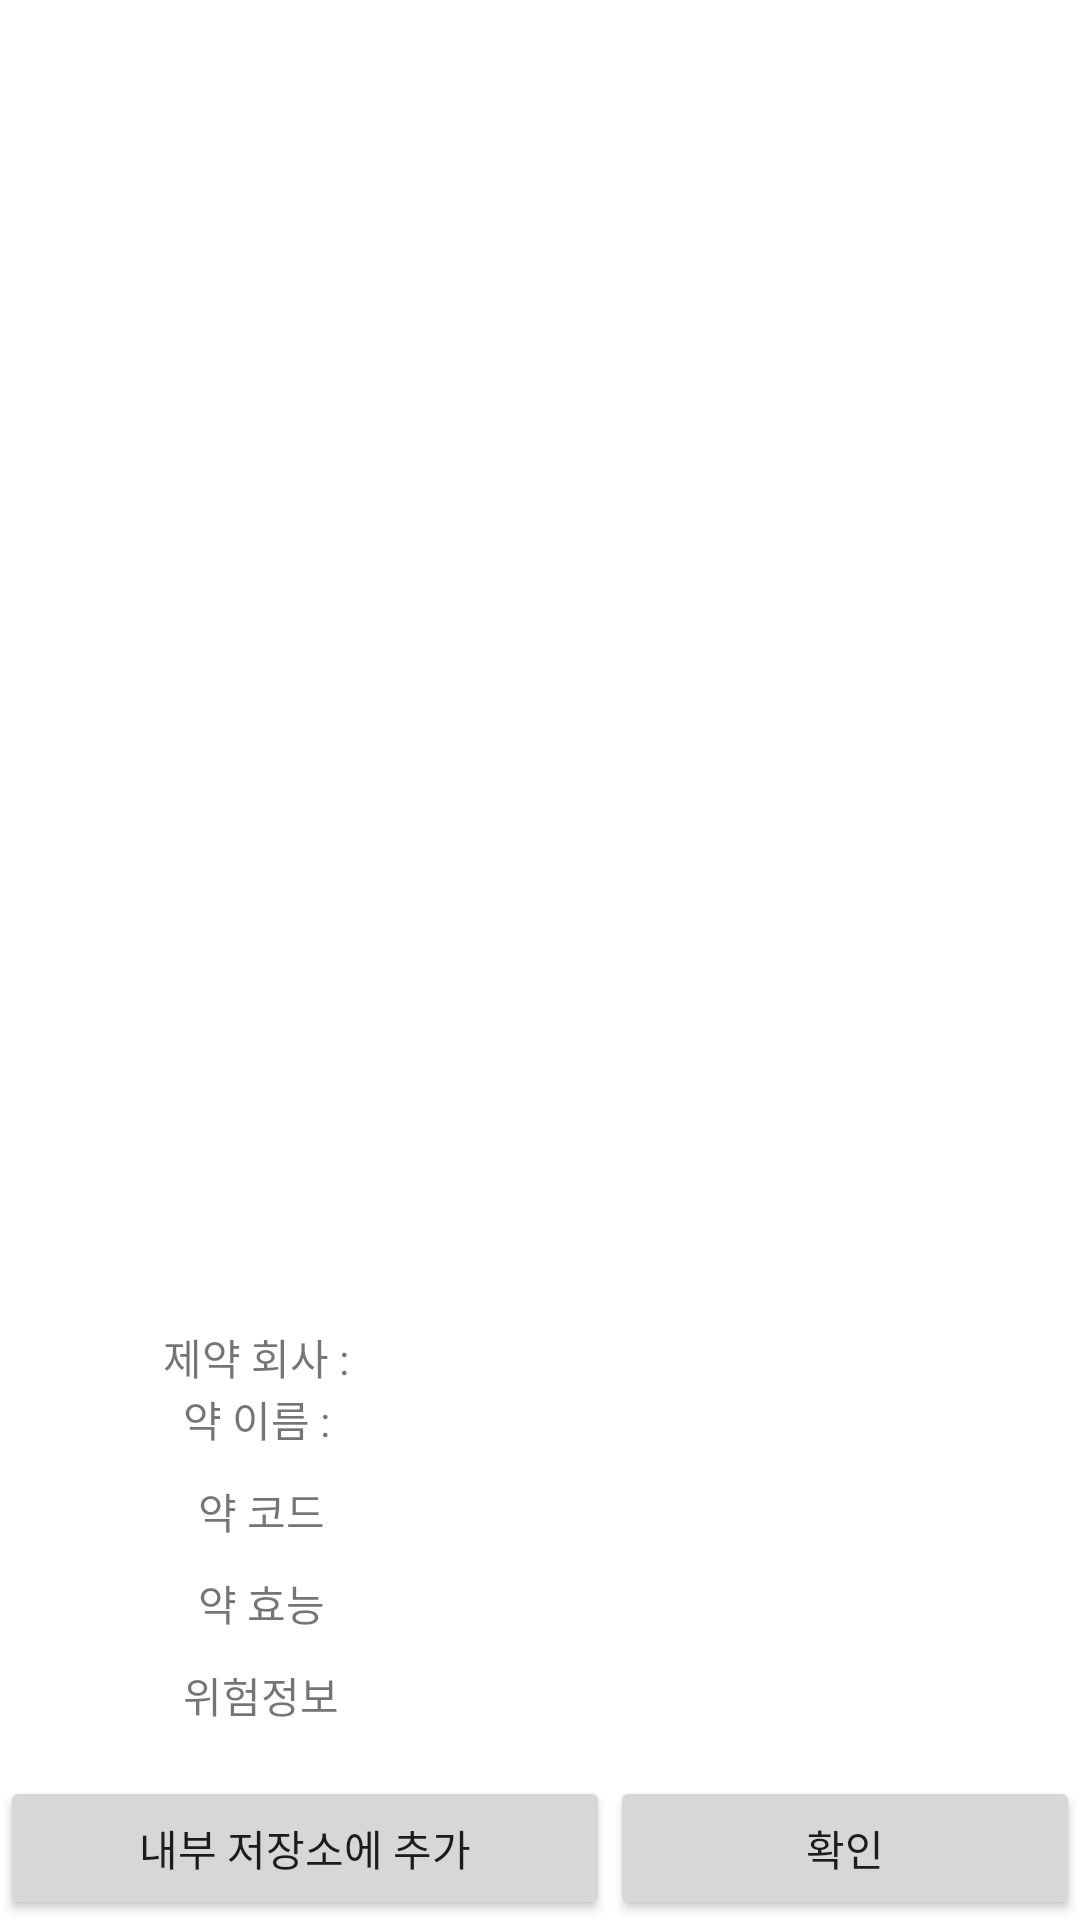

Write the Android layout XML for this screen, with the resource values it uses.
<!-- AndroidManifest.xml: application theme Theme.AIapplication -->
<!-- res/layout/activity_result.xml -->
<?xml version="1.0" encoding="utf-8"?>
<LinearLayout xmlns:android="http://schemas.android.com/apk/res/android"
    xmlns:app="http://schemas.android.com/apk/res-auto"
    xmlns:tools="http://schemas.android.com/tools"
    android:layout_width="match_parent"
    android:layout_height="match_parent"
    android:orientation="vertical"
    tools:context=".layout.MedicineResultActivity">

    <LinearLayout
        android:layout_width="match_parent"
        android:layout_height="match_parent"
        android:layout_weight="1">

        <ImageView
            android:id="@+id/medicine_image"
            android:layout_width="match_parent"
            android:layout_height="match_parent" />

    </LinearLayout>

    <LinearLayout
        android:layout_width="match_parent"
        android:layout_height="wrap_content"
        android:orientation="vertical"
        android:gravity="center">

        <TableLayout
            android:id="@+id/tableLayout"
            android:layout_width="286dp"
            android:layout_height="150dp"
            android:layout_marginTop="8dp"
            app:layout_constraintBottom_toBottomOf="parent"
            app:layout_constraintEnd_toEndOf="parent"
            app:layout_constraintStart_toStartOf="parent"
            app:layout_constraintTop_toBottomOf="@+id/imageView"
            app:layout_constraintVertical_bias="0.12">

            <TableRow
                android:id="@+id/medicine_company_layout"
                android:layout_width="match_parent"
                android:layout_height="match_parent">

                <TextView
                    android:layout_width="100dp"
                    android:layout_height="match_parent"
                    android:gravity="center"
                    android:text="제약 회사 : " />

                <TextView
                    android:id="@+id/medicine_company"
                    android:layout_width="186dp"
                    android:layout_height="match_parent"
                    android:gravity="center" />
            </TableRow>

            <TableRow
                android:id="@+id/medicine_name_layout"
                android:layout_width="match_parent"
                android:layout_height="match_parent">

                <TextView
                    android:layout_width="100dp"
                    android:layout_height="match_parent"
                    android:gravity="center"
                    android:text="약 이름 : " />

                <TextView
                    android:id="@+id/medicine_name"
                    android:layout_width="186dp"
                    android:layout_height="match_parent"
                    android:gravity="center" />
            </TableRow>

            <TableRow
                android:layout_width="match_parent"
                android:layout_height="10dp">

                <TextView
                    android:layout_width="match_parent"
                    android:layout_height="10dp" />
            </TableRow>

            <TableRow
                android:id="@+id/medicine_code_layout"
                android:layout_width="match_parent"
                android:layout_height="match_parent">

                <TextView
                    android:layout_width="100dp"
                    android:layout_height="match_parent"
                    android:gravity="center"
                    android:text="약 코드" />

                <TextView
                    android:id="@+id/medicine_code"
                    android:layout_width="186dp"
                    android:layout_height="match_parent" />
            </TableRow>

            <TableRow
                android:layout_width="match_parent"
                android:layout_height="10dp">

                <TextView
                    android:layout_width="match_parent"
                    android:layout_height="10dp" />
            </TableRow>

            <TableRow
                android:id="@+id/medicine_effect_layout"
                android:layout_width="match_parent"
                android:layout_height="match_parent">

                <TextView
                    android:layout_width="100dp"
                    android:layout_height="match_parent"
                    android:gravity="center"
                    android:text="약 효능" />

                <TextView
                    android:id="@+id/medicine_effect"
                    android:layout_width="186dp"
                    android:layout_height="match_parent" />
            </TableRow>

            <TableRow
                android:layout_width="match_parent"
                android:layout_height="10dp">

                <TextView
                    android:layout_width="match_parent"
                    android:layout_height="10dp" />
            </TableRow>

            <TableRow
                android:id="@+id/dangerous_layout"
                android:layout_width="match_parent"
                android:layout_height="match_parent">

                <TextView
                    android:layout_width="100dp"
                    android:layout_height="match_parent"
                    android:gravity="center"
                    android:text="위험정보" />

                <TextView
                    android:id="@+id/dangerous"
                    android:layout_width="186dp"
                    android:layout_height="match_parent" />
            </TableRow>
        </TableLayout>


    </LinearLayout>

    <LinearLayout
        android:layout_width="match_parent"
        android:layout_height="wrap_content"
        android:gravity="center"
        android:orientation="horizontal">

        <Button
            android:id="@+id/btn_addData"
            android:layout_width="wrap_content"
            android:layout_height="wrap_content"
            android:layout_weight="1"
            android:text="내부 저장소에 추가"
            android:onClick="clickAddDataButton"/>


        <Button
            android:id="@+id/btn_check"
            android:layout_width="wrap_content"
            android:layout_height="wrap_content"
            android:layout_weight="1"
            android:text="확인"
            android:onClick="clickCheckButton"/>

    </LinearLayout>


</LinearLayout>
<!-- resources referenced by this layout -->
<resources>
  <style name="Theme.AIapplication" parent="Theme.MaterialComponents.DayNight.NoActionBar">
          
          <item name="colorPrimary">@color/purple_500</item>
          <item name="colorPrimaryVariant">@color/purple_700</item>
          <item name="colorOnPrimary">@color/white</item>
          
          <item name="colorSecondary">@color/teal_200</item>
          <item name="colorSecondaryVariant">@color/teal_700</item>
          <item name="colorOnSecondary">@color/black</item>
          
          <item name="android:statusBarColor" tools:targetApi="l">?attr/colorPrimaryVariant</item>
          
      </style>
  <!-- not gathered from this repository: default colours our renderer supplied (Android Studio template values) -->
  <color name="purple_500">#FF6200EE</color>
  <color name="purple_700">#FF3700B3</color>
  <color name="teal_200">#FF03DAC5</color>
  <color name="teal_700">#FF018786</color>
  <color name="black">#FF000000</color>
  <color name="white">#FFFFFFFF</color>
</resources>
